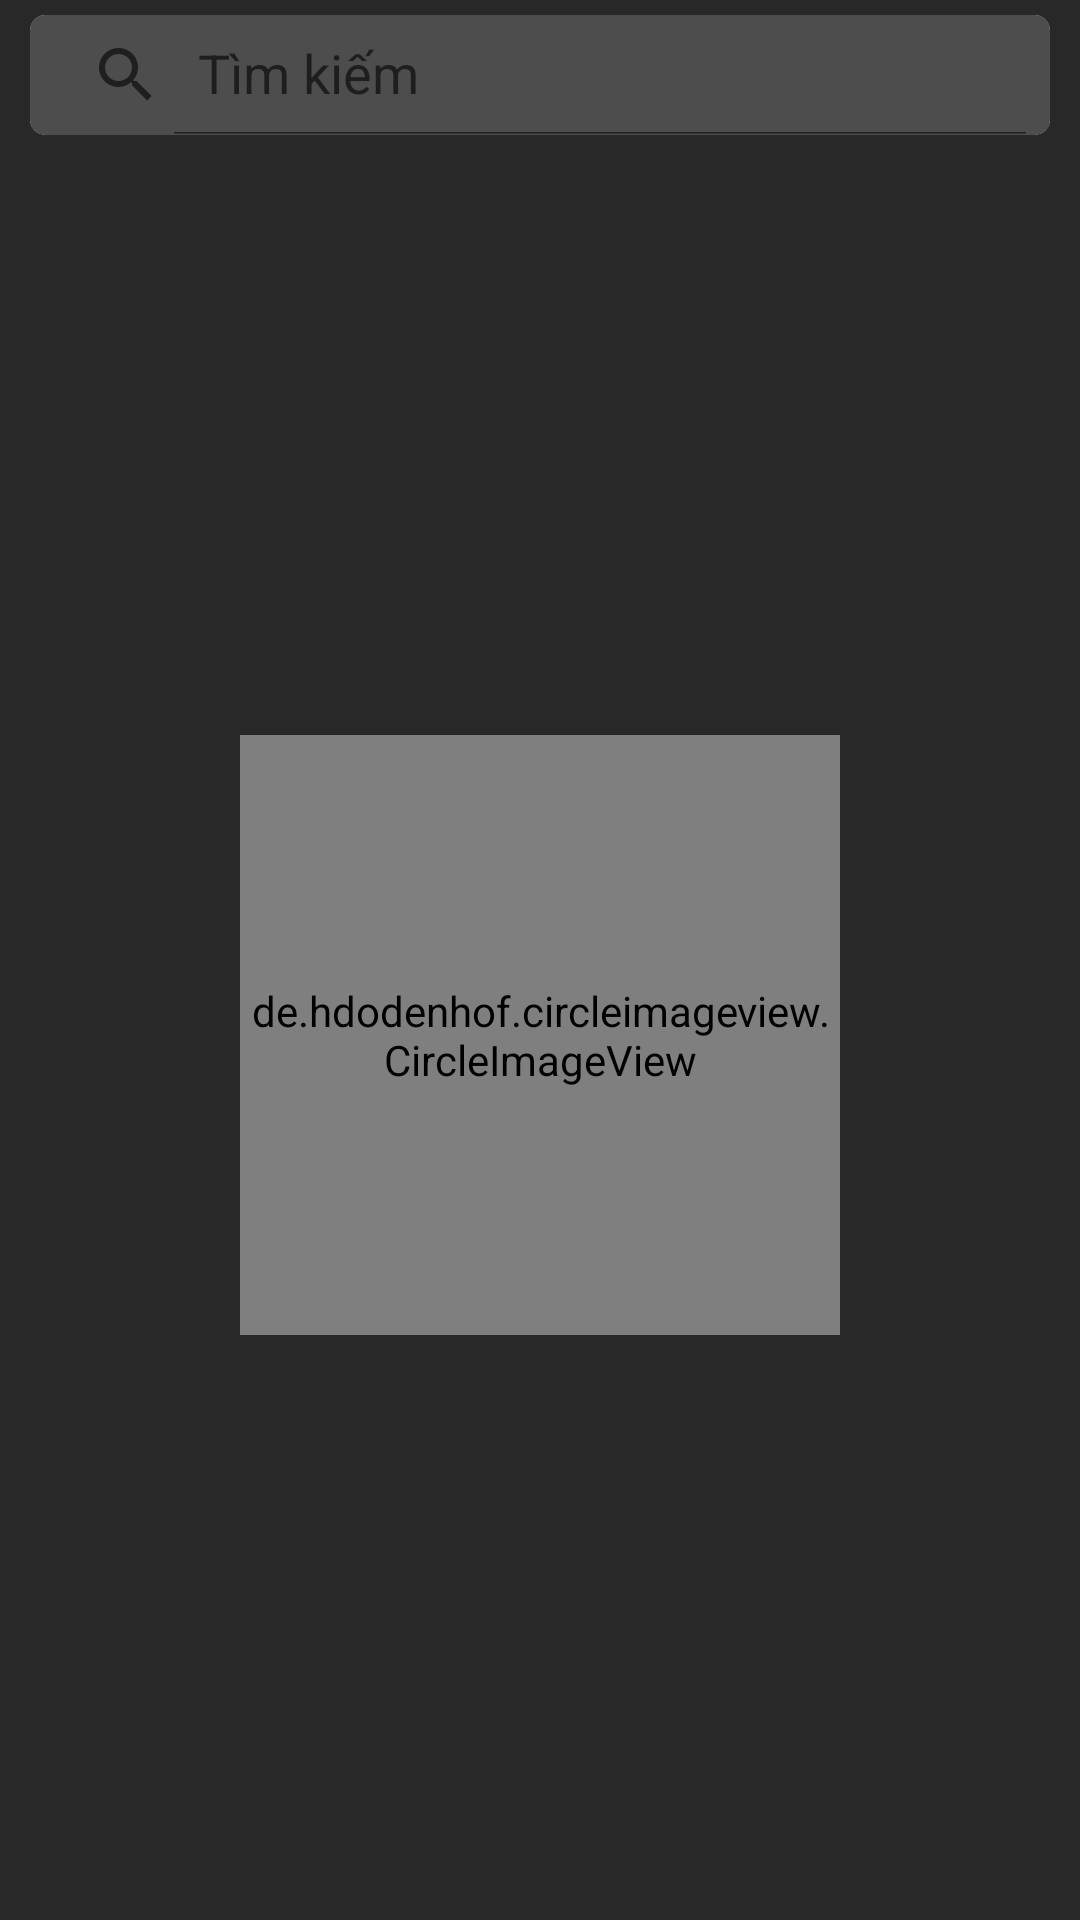

The Android layout XML behind this screen, and the referenced resources:
<!-- AndroidManifest.xml: application theme Theme.VideoShorts -->
<!-- res/layout/fragment_search.xml -->
<?xml version="1.0" encoding="utf-8"?>
<layout xmlns:android="http://schemas.android.com/apk/res/android"
    xmlns:app="http://schemas.android.com/apk/res-auto"
    xmlns:tools="http://schemas.android.com/tools">

    <RelativeLayout
        android:layout_width="match_parent"
        android:layout_height="match_parent"
        android:background="#282828">

        <androidx.cardview.widget.CardView
            android:id="@+id/rl_2"
            android:layout_width="match_parent"
            android:layout_height="wrap_content"
            android:layout_marginStart="10dp"
            android:layout_marginTop="5dp"
            android:layout_marginEnd="10dp"
            android:layout_marginBottom="5dp"
            app:cardCornerRadius="5dp"
            app:cardElevation="-1dp">

            <androidx.appcompat.widget.SearchView
                android:id="@+id/sv_Search"
                android:layout_width="match_parent"
                android:layout_height="40dp"
                android:background="#4D4D4D"
                android:textSize="20sp"
                app:iconifiedByDefault="false"
                app:queryHint="@string/search" />
        </androidx.cardview.widget.CardView>

        <FrameLayout
            android:layout_width="match_parent"
            android:layout_height="match_parent"
            android:layout_below="@id/rl_2">

            <de.hdodenhof.circleimageview.CircleImageView
                android:id="@+id/search_2"
                android:layout_width="200dp"
                android:layout_height="200dp"
                android:layout_gravity="center"
                android:src="@drawable/ic_search_2"
                android:visibility="visible" />

            <androidx.core.widget.NestedScrollView
                android:id="@+id/nsv_search"
                android:layout_width="match_parent"
                android:layout_height="match_parent"
                android:background="@color/black"
                android:visibility="gone">

                <RelativeLayout
                    android:layout_width="match_parent"
                    android:layout_height="match_parent">

                    <androidx.recyclerview.widget.RecyclerView
                        android:id="@+id/rv_listSearch"
                        android:layout_width="match_parent"
                        android:layout_height="match_parent"
                        android:nestedScrollingEnabled="false"
                        android:scrollbars="vertical"
                        app:layoutManager="androidx.recyclerview.widget.LinearLayoutManager"
                        tools:listitem="@layout/item_video" />

                    <ProgressBar
                        android:id="@+id/idPBLoadingSearch"
                        android:layout_width="match_parent"
                        android:layout_height="wrap_content"
                        android:layout_below="@id/rv_listSearch"
                        android:background="@color/black"
                        android:indeterminateTint="@color/white"
                        android:visibility="gone" />
                </RelativeLayout>
            </androidx.core.widget.NestedScrollView>

            <androidx.recyclerview.widget.RecyclerView
                android:id="@+id/historySearch"
                android:layout_width="match_parent"
                android:layout_height="wrap_content"
                android:layout_gravity="top"
                android:layout_marginStart="10dp"
                android:layout_marginEnd="10dp"
                android:background="@drawable/bg_recycler_view_history_search"
                android:visibility="gone"
                app:layoutManager="androidx.recyclerview.widget.LinearLayoutManager"
                tools:listitem="@layout/item_history_search" />
        </FrameLayout>

    </RelativeLayout>
</layout>
<!-- res/layout/item_video.xml (included above) -->
<?xml version="1.0" encoding="utf-8"?>
<LinearLayout xmlns:android="http://schemas.android.com/apk/res/android"
    xmlns:tools="http://schemas.android.com/tools"
    android:id="@+id/item_video"
    android:layout_width="match_parent"
    android:layout_height="wrap_content"
    android:foreground="?attr/selectableItemBackground">

    <LinearLayout
        android:layout_width="match_parent"
        android:layout_height="wrap_content"
        android:background="@drawable/selector_item_video"
        android:orientation="vertical"
        tools:ignore="UselessParent">

        <RelativeLayout
            android:layout_width="match_parent"
            android:layout_height="202dp">

            <ImageView
                android:id="@+id/iv_img_video"
                android:layout_width="match_parent"
                android:layout_height="match_parent"
                android:background="@drawable/img_default"
                android:scaleType="centerCrop"
                tools:ignore="ContentDescription" />

            <TextView
                android:id="@+id/tv_duration_video"
                android:layout_width="wrap_content"
                android:layout_height="wrap_content"
                android:layout_alignParentEnd="true"
                android:layout_alignParentBottom="true"
                android:layout_marginStart="10dp"
                android:layout_marginTop="10dp"
                android:layout_marginEnd="5dp"
                android:layout_marginBottom="5dp"
                android:background="@drawable/bg_video_time"
                android:padding="2dp"
                android:text="@string/video_time"
                android:textColor="@color/white" />
        </RelativeLayout>

        <LinearLayout
            android:layout_width="match_parent"
            android:layout_height="wrap_content"
            android:layout_margin="10dp"
            android:orientation="horizontal">

            <de.hdodenhof.circleimageview.CircleImageView
                android:id="@+id/civ_img_thumb"
                android:layout_width="40dp"
                android:layout_height="40dp"
                android:src="@drawable/ic_img_thumb" />

            <LinearLayout
                android:layout_width="match_parent"
                android:layout_height="wrap_content"
                android:layout_marginStart="10dp"
                android:orientation="vertical">

                <TextView
                    android:id="@+id/tv_name_video"
                    android:layout_width="match_parent"
                    android:layout_height="wrap_content"
                    android:layout_marginBottom="5dp"
                    android:ellipsize="end"
                    android:maxLines="2"
                    android:text="@string/video_name"
                    android:textColor="@color/white"
                    android:textSize="18sp" />

                <LinearLayout
                    android:layout_width="match_parent"
                    android:layout_height="wrap_content"
                    android:orientation="horizontal">

                    <TextView
                        android:id="@+id/tv_name_channel"
                        android:layout_width="wrap_content"
                        android:layout_height="wrap_content"
                        android:ellipsize="end"
                        android:maxLength="20"
                        android:text="@string/author_name"
                        android:textColor="@color/white" />

                    <TextView
                        android:layout_width="wrap_content"
                        android:layout_height="wrap_content"
                        android:layout_marginHorizontal="5dp"
                        android:text="@string/space"
                        android:textColor="@color/white" />

                    <TextView
                        android:id="@+id/tv_totalViews"
                        android:layout_width="wrap_content"
                        android:layout_height="wrap_content"
                        android:text="@string/views"
                        android:textColor="@color/white" />
                </LinearLayout>
            </LinearLayout>
        </LinearLayout>
    </LinearLayout>

</LinearLayout>
<!-- res/layout/item_history_search.xml (included above) -->
<?xml version="1.0" encoding="utf-8"?>
<RelativeLayout xmlns:android="http://schemas.android.com/apk/res/android"
    xmlns:tool="http://schemas.android.com/tools"
    android:id="@+id/root"
    android:layout_width="match_parent"
    android:layout_height="wrap_content"
    android:foreground="?attr/selectableItemBackground"
    android:padding="5dp">

    <androidx.appcompat.widget.AppCompatImageView
        android:id="@+id/iv_Undo"
        android:layout_width="25dp"
        android:layout_height="25dp"
        android:layout_centerVertical="true"
        android:scaleType="centerCrop"
        android:src="@drawable/ic_undo" />

    <androidx.appcompat.widget.AppCompatTextView
        android:id="@+id/tvContent"
        android:layout_width="match_parent"
        android:layout_height="wrap_content"
        android:layout_centerVertical="true"
        android:layout_marginStart="10dp"
        android:layout_toLeftOf="@id/tvDelete"
        android:layout_toRightOf="@id/iv_Undo"
        android:textColor="@color/black"
        android:textSize="16sp"
        android:textStyle="bold"
        tool:text="Cuộc chiến tranh giữa các vì sao" />

    <TextView
        android:id="@+id/tvDelete"
        android:layout_width="wrap_content"
        android:layout_height="wrap_content"
        android:layout_alignParentEnd="true"
        android:layout_centerVertical="true"
        android:text="@string/delete"
        android:textColor="#2196F3"
        android:textStyle="bold" />
</RelativeLayout>
<!-- resources referenced by this layout -->
<resources>
  <color name="black">#FF000000</color>
  <color name="white">#FFFFFFFF</color>
  <!-- drawable ic_search_2: png bitmap (drawable, 39835 bytes) -->
  <!-- drawable selector_item_video (drawable) -->
  <?xml version="1.0" encoding="utf-8"?>
  <selector xmlns:android="http://schemas.android.com/apk/res/android">
      <item android:state_pressed="true">
          <color android:color="#13000000" />
      </item>
      <item>
          <color android:color="@color/black" />
      </item>
  </selector>
  <string name="author_name">Peter Jackson</string>
  <string name="delete"><u>Xóa</u></string>
  <string name="search">Tìm kiếm</string>
  <string name="space">-</string>
  <string name="video_name">The Lord Of The Rings</string>
  <string name="video_time">4:20</string>
  <string name="views">4000 views</string>
  <style name="Theme.VideoShorts" parent="Theme.AppCompat.DayNight.NoActionBar">
          
          <item name="colorPrimary">@color/purple_500</item>
          <item name="colorPrimaryVariant">@color/purple_700</item>
          <item name="colorOnPrimary">@color/white</item>
          
          <item name="colorSecondary">@color/teal_200</item>
          <item name="colorSecondaryVariant">@color/teal_700</item>
          <item name="colorOnSecondary">@color/black</item>
          
          <item name="android:statusBarColor">?attr/colorPrimaryVariant</item>
          
      </style>
  <color name="purple_500">#FF6200EE</color>
  <color name="purple_700">#FF3700B3</color>
  <color name="teal_200">#FF03DAC5</color>
  <color name="teal_700">#FF018786</color>
</resources>
